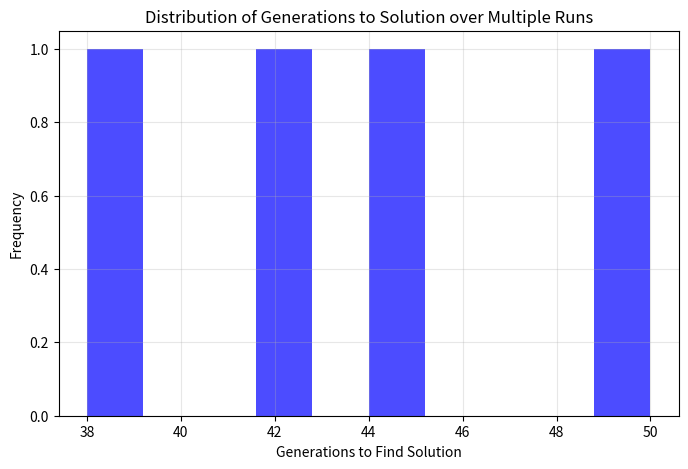
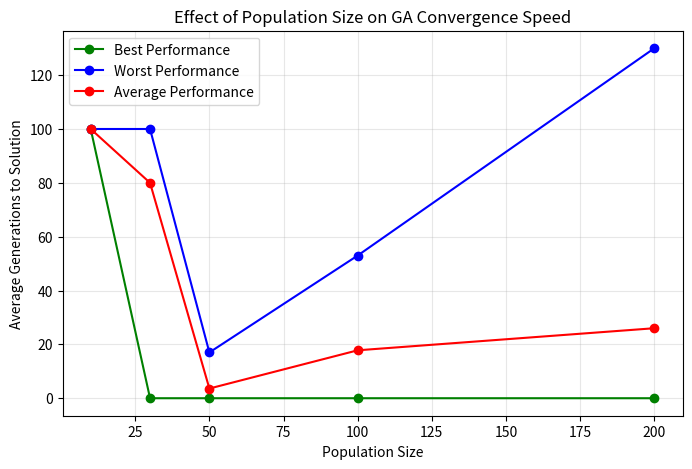

The script that saved these images, in order:
import matplotlib.pyplot as plt
import numpy as np
import pandas as pd

# Suppose you have multiple runs' results:
# Each entry: (generations taken to solution, success flag True/False)
run_data = [
    (38, True),
    (42, True),
    (50, True),
    (100, False),  # Timeout, no solution found
    (45, True),
]

# Extract data
generations = [x[0] for x in run_data if x[1]]
success_rate = sum(x[1] for x in run_data) / len(run_data) * 100

# --- Graph 1: Fitness History (from a single run) ---
def plot_fitness_history(fitness_history):
    plt.figure(figsize=(10, 6))
    plt.plot(fitness_history, marker='o')
    plt.xlabel('Generation')
    plt.ylabel('Average Fitness')
    plt.title('Fitness Over Generations (Single Run)')
    plt.grid(True, alpha=0.3)
    plt.show()

# Example usage:
# plot_fitness_history(fitness_history)  # fitness_history from your GA run

# --- Graph 2: Histogram of Generations to Solution ---
plt.figure(figsize=(8, 5))
plt.hist(generations, bins=10, range=(min(generations), max(generations)), alpha=0.7, color='b')
plt.xlabel('Generations to Find Solution')
plt.ylabel('Frequency')
plt.title('Distribution of Generations to Solution over Multiple Runs')
plt.grid(True, alpha=0.3)
plt.show()

# --- Table: Summary Statistics ---
df = pd.DataFrame(run_data, columns=['Generations', 'Success'])
summary_table = pd.DataFrame({
    'Metric': ['Mean Generations', 'Median Generations', 'Success Rate (%)'],
    'Value': [np.mean(generations), np.median(generations), success_rate]
})
print(summary_table)

# --- Graph 3: Mutation Rate Impact ---
mutation_rates1 = [0, 0.01, 0.05, 0.1, 0.2, 0.3]
avg_generations1 = [2, 1, 0, 0, 0, 0]
mutation_rates2 = [0, 0.01, 0.05, 0.1, 0.2, 0.3]
avg_generations2 = [20, 37, 13, 8, 35, 44]
mutation_rates3 = [0, 0.01, 0.05, 0.1, 0.2, 0.3]
avg_generations3 = [10, 18, 2, 5, 9, 18] 

best_retain_rate = [0, 0, 0, 0, 0, 0]
worst_retain_rate =[15, 17, 20, 18, 14, 22]
avg_retain_rate= [6, 4.8, 7.6, 6, 4.6, 7.8]
retain_rate = [0, 0.01, 0.05, 0.1, 0.2, 0.3]

best_pop = [100, 0, 0, 0, 0]
worst_pop = [100, 100, 17, 53, 130]
avg_pop =[100, 80, 3.6, 17.8, 26]
population = [10,30,50,100,200]
plt.figure(figsize=(8, 5))
plt.plot(population, best_pop, marker='o', color='g', label= "Best Performance")
plt.plot(population, worst_pop, marker='o', color='b', label= "Worst Performance")
plt.plot(population, avg_pop, marker='o', color='r', label= "Average Performance")
plt.xlabel('Population Size')
plt.ylabel('Average Generations to Solution')
plt.title('Effect of Population Size on GA Convergence Speed')
plt.legend(loc= "upper left")
plt.grid(True, alpha=0.3)
plt.show()
